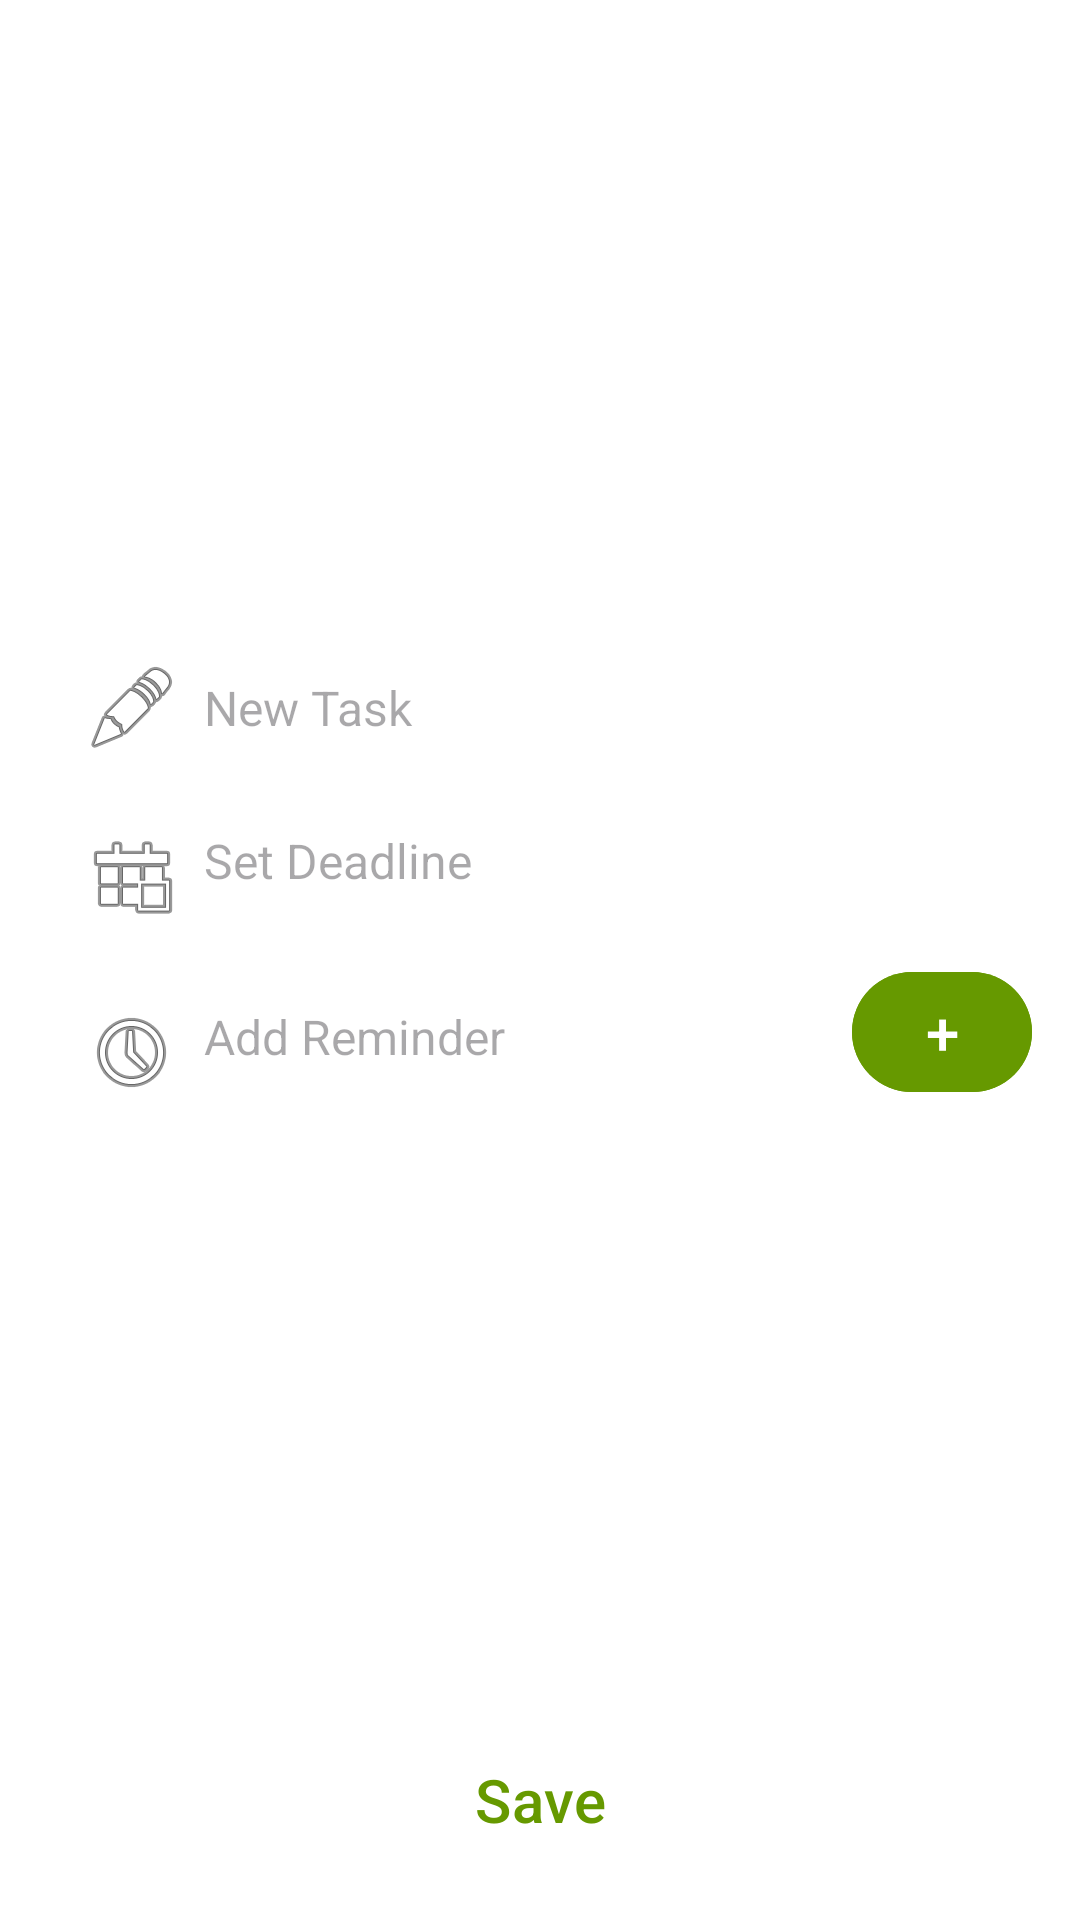

This screen was rendered from an Android layout file. Write that file and the resources it references.
<!-- AndroidManifest.xml: application theme Theme.Task_Remainder -->
<!-- res/layout/new_task.xml -->
<androidx.constraintlayout.widget.ConstraintLayout
    xmlns:android="http://schemas.android.com/apk/res/android"
    xmlns:app="http://schemas.android.com/apk/res-auto"
    xmlns:tools="http://schemas.android.com/tools"
    android:layout_width="match_parent"
    android:layout_height="wrap_content"
    android:padding="16dp"
    android:background="@android:color/white">

    
    <ScrollView
        android:layout_width="match_parent"
        android:layout_height="wrap_content"
        android:fillViewport="true"
        app:layout_constraintTop_toTopOf="parent"
        app:layout_constraintStart_toStartOf="parent"
        app:layout_constraintEnd_toEndOf="parent"
        app:layout_constraintBottom_toTopOf="@id/newTaskButton">

        <LinearLayout
            android:layout_width="match_parent"
            android:layout_height="wrap_content"
            android:orientation="vertical">

            
            <EditText
                android:id="@+id/newTaskText"
                android:layout_width="match_parent"
                android:layout_height="wrap_content"
                android:hint="New Task"
                android:textSize="16sp"
                android:padding="12dp"
                android:background="@null"
                android:textAppearance="@style/TextAppearance.AppCompat.Medium"
                android:drawableStart="@android:drawable/ic_menu_edit"
                android:drawablePadding="8dp"/>


            
            <TextView
                android:id="@+id/deadlineTextView"
                android:layout_width="match_parent"
                android:layout_height="wrap_content"
                android:hint="Set Deadline"
                android:textSize="16sp"
                android:textColor="@android:color/black"
                android:padding="12dp"
                android:drawableStart="@android:drawable/ic_menu_today"
                android:drawablePadding="8dp"
                android:clickable="true"
                android:focusable="true"
                android:background="@android:color/white" />

            
            <LinearLayout
                android:layout_width="match_parent"
                android:layout_height="wrap_content"
                android:orientation="horizontal">

                <TextView
                    android:id="@+id/addReminderTextView"
                    android:layout_width="0dp"
                    android:layout_height="wrap_content"
                    android:layout_weight="1"
                    android:hint="Add Reminder"
                    android:textSize="16sp"
                    android:textColor="@android:color/black"
                    android:drawableStart="@android:drawable/ic_menu_recent_history"
                    android:drawablePadding="8dp"
                    android:padding="12dp"
                    android:clickable="true"
                    android:focusable="true"/>

                <Button
                    android:id="@+id/addReminderButton"
                    android:layout_width="60dp"
                    android:layout_height="wrap_content"
                    android:text="+"
                    android:backgroundTint="@android:color/holo_green_dark"
                    android:textAllCaps="false"
                    android:textColor="@color/colorPrimary"
                    android:textSize="20dp"
                    />
            </LinearLayout>
            
            <LinearLayout
                android:id="@+id/reminderContainer"
                android:layout_width="match_parent"
                android:layout_height="wrap_content"
                android:orientation="vertical"
                android:paddingTop="8dp"/>
        </LinearLayout>
    </ScrollView>

    
    <Button
        android:id="@+id/newTaskButton"
        android:layout_width="wrap_content"
        android:layout_height="wrap_content"
        android:text="Save"
        android:textAllCaps="false"
        android:textColor="@color/colorPrimaryDark"
        android:textSize="20sp"
        app:layout_constraintBottom_toBottomOf="parent"
        app:layout_constraintStart_toStartOf="parent"
        app:layout_constraintEnd_toEndOf="parent"/>
</androidx.constraintlayout.widget.ConstraintLayout>
<!-- resources referenced by this layout -->
<resources>
  <color name="colorPrimary">#FFFFFF</color>
  <color name="colorPrimaryDark">@android:color/holo_green_dark</color>
  <style name="Theme.Task_Remainder" parent="Base.Theme.Task_Remainder" />
  <style name="Base.Theme.Task_Remainder" parent="Theme.Material3.DayNight.NoActionBar">
          <item name="colorPrimary">@color/colorPrimary</item>
          <item name="colorPrimaryVariant">@color/colorPrimaryDark</item>
          <item name="colorOnPrimary">@color/colorAccent</item>
      </style>
  <color name="colorAccent">#000000</color>
</resources>
